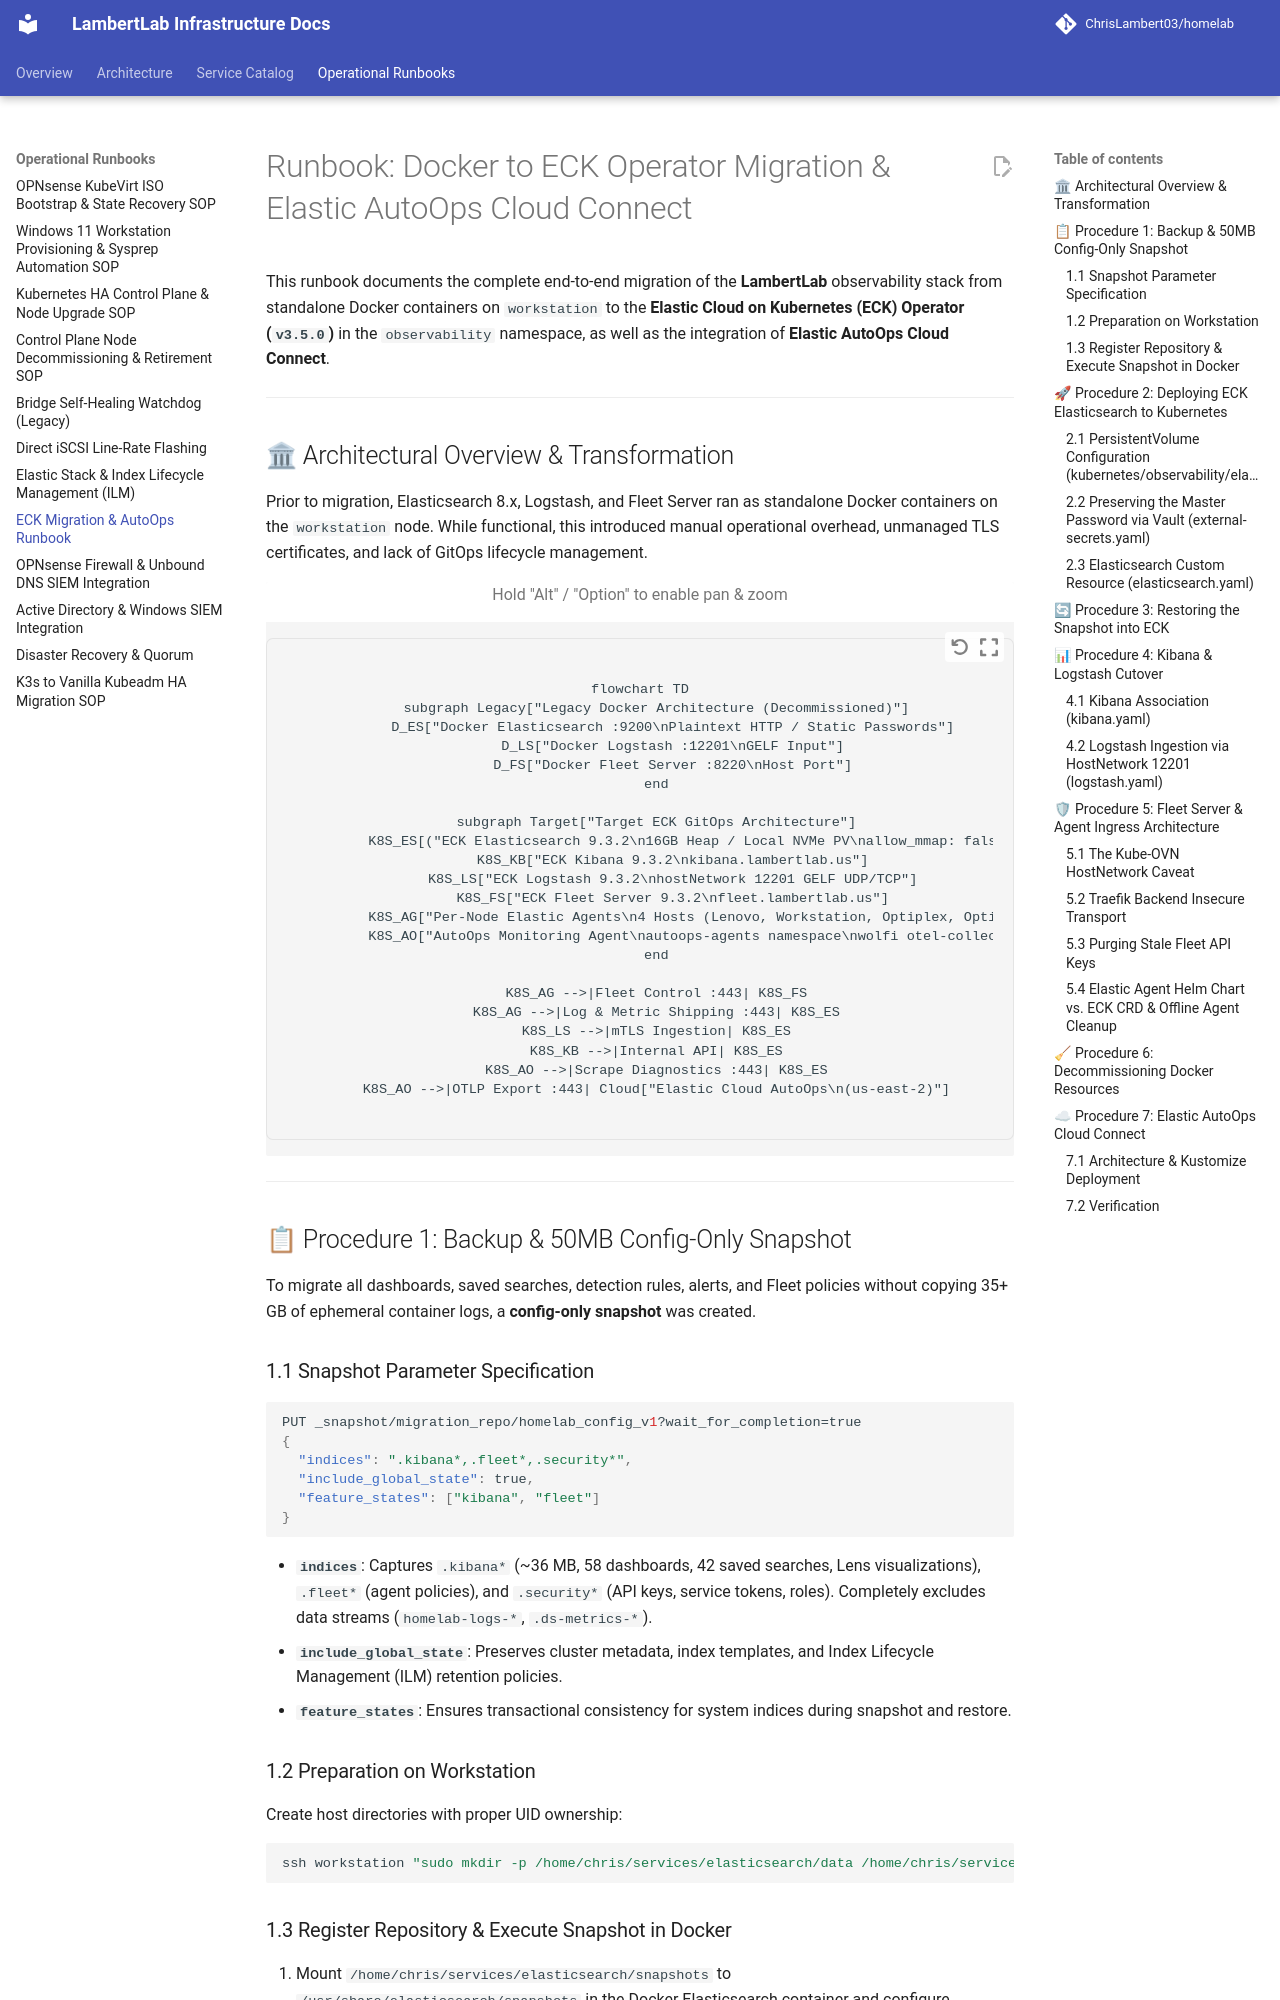

repository: ChrisLambert03/homelab · page: runbooks/elk-eck-migration/index.html · generator: mkdocs

# Runbook: Docker to ECK Operator Migration & Elastic AutoOps Cloud Connect

This runbook documents the complete end-to-end migration of the **LambertLab** observability stack from standalone Docker containers on `workstation` to the **Elastic Cloud on Kubernetes (ECK) Operator (`v3.5.0`)** in the `observability` namespace, as well as the integration of **Elastic AutoOps Cloud Connect**.

---

## 🏛 Architectural Overview & Transformation

Prior to migration, Elasticsearch 8.x, Logstash, and Fleet Server ran as standalone Docker containers on the `workstation` node. While functional, this introduced manual operational overhead, unmanaged TLS certificates, and lack of GitOps lifecycle management.

```mermaid
flowchart TD
    subgraph Legacy["Legacy Docker Architecture (Decommissioned)"]
        D_ES["Docker Elasticsearch :9200\nPlaintext HTTP / Static Passwords"]
        D_LS["Docker Logstash :12201\nGELF Input"]
        D_FS["Docker Fleet Server :8220\nHost Port"]
    end

    subgraph Target["Target ECK GitOps Architecture"]
        K8S_ES[("ECK Elasticsearch 9.3.2\n16GB Heap / Local NVMe PV\nallow_mmap: false")]
        K8S_KB["ECK Kibana 9.3.2\nkibana.lambertlab.us"]
        K8S_LS["ECK Logstash 9.3.2\nhostNetwork 12201 GELF UDP/TCP"]
        K8S_FS["ECK Fleet Server 9.3.2\nfleet.lambertlab.us"]
        K8S_AG["Per-Node Elastic Agents\n4 Hosts (Lenovo, Workstation, Optiplex, Opti74)"]
        K8S_AO["AutoOps Monitoring Agent\nautoops-agents namespace\nwolfi otel-collector"]
    end

    K8S_AG -->|Fleet Control :443| K8S_FS
    K8S_AG -->|Log & Metric Shipping :443| K8S_ES
    K8S_LS -->|mTLS Ingestion| K8S_ES
    K8S_KB -->|Internal API| K8S_ES
    K8S_AO -->|Scrape Diagnostics :443| K8S_ES
    K8S_AO -->|OTLP Export :443| Cloud["Elastic Cloud AutoOps\n(us-east-2)"]
```

---

## 📋 Procedure 1: Backup & 50MB Config-Only Snapshot

To migrate all dashboards, saved searches, detection rules, alerts, and Fleet policies without copying 35+ GB of ephemeral container logs, a **config-only snapshot** was created.

### 1.1 Snapshot Parameter Specification

```json
PUT _snapshot/migration_repo/homelab_config_v1?wait_for_completion=true
{
  "indices": ".kibana*,.fleet*,.security*",
  "include_global_state": true,
  "feature_states": ["kibana", "fleet"]
}
```

* **`indices`**: Captures `.kibana*` (~36 MB, 58 dashboards, 42 saved searches, Lens visualizations), `.fleet*` (agent policies), and `.security*` (API keys, service tokens, roles). Completely excludes data streams (`homelab-logs-*`, `.ds-metrics-*`).
* **`include_global_state`**: Preserves cluster metadata, index templates, and Index Lifecycle Management (ILM) retention policies.
* **`feature_states`**: Ensures transactional consistency for system indices during snapshot and restore.

### 1.2 Preparation on Workstation
Create host directories with proper UID ownership:
```bash
ssh workstation "sudo mkdir -p /home/chris/services/elasticsearch/data /home/chris/services/elasticsearch/snapshots && sudo chown -R 1000:1000 /home/chris/services/elasticsearch/data /home/chris/services/elasticsearch/snapshots"
```
